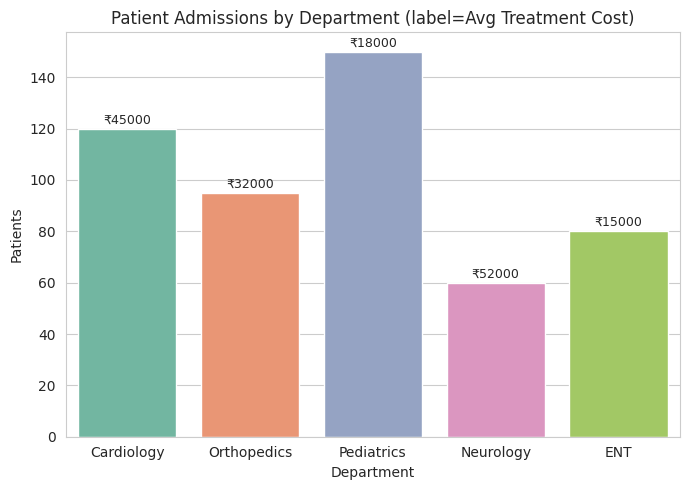

Source code (Python):
import matplotlib.pyplot as plt
import seaborn as sns
import pandas as pd

sns.set_style("whitegrid")

depts = ['Cardiology', 'Orthopedics', 'Pediatrics', 'Neurology', 'ENT']
patients = [120, 95, 150, 60, 80]
cost = [45000, 32000, 18000, 52000, 15000]
df3 = pd.DataFrame({'Department': depts, 'Patients': patients, 'Cost': cost})

plt.figure(figsize=(7, 5))
ax = sns.barplot(data=df3, x='Department', y='Patients', hue='Department', palette='Set2', legend=False)
for i, c in enumerate(cost):
    ax.text(i, patients[i] + 2, f"₹{c}", ha='center', fontsize=9)
plt.title("Patient Admissions by Department (label=Avg Treatment Cost)")
plt.tight_layout()
plt.show()
